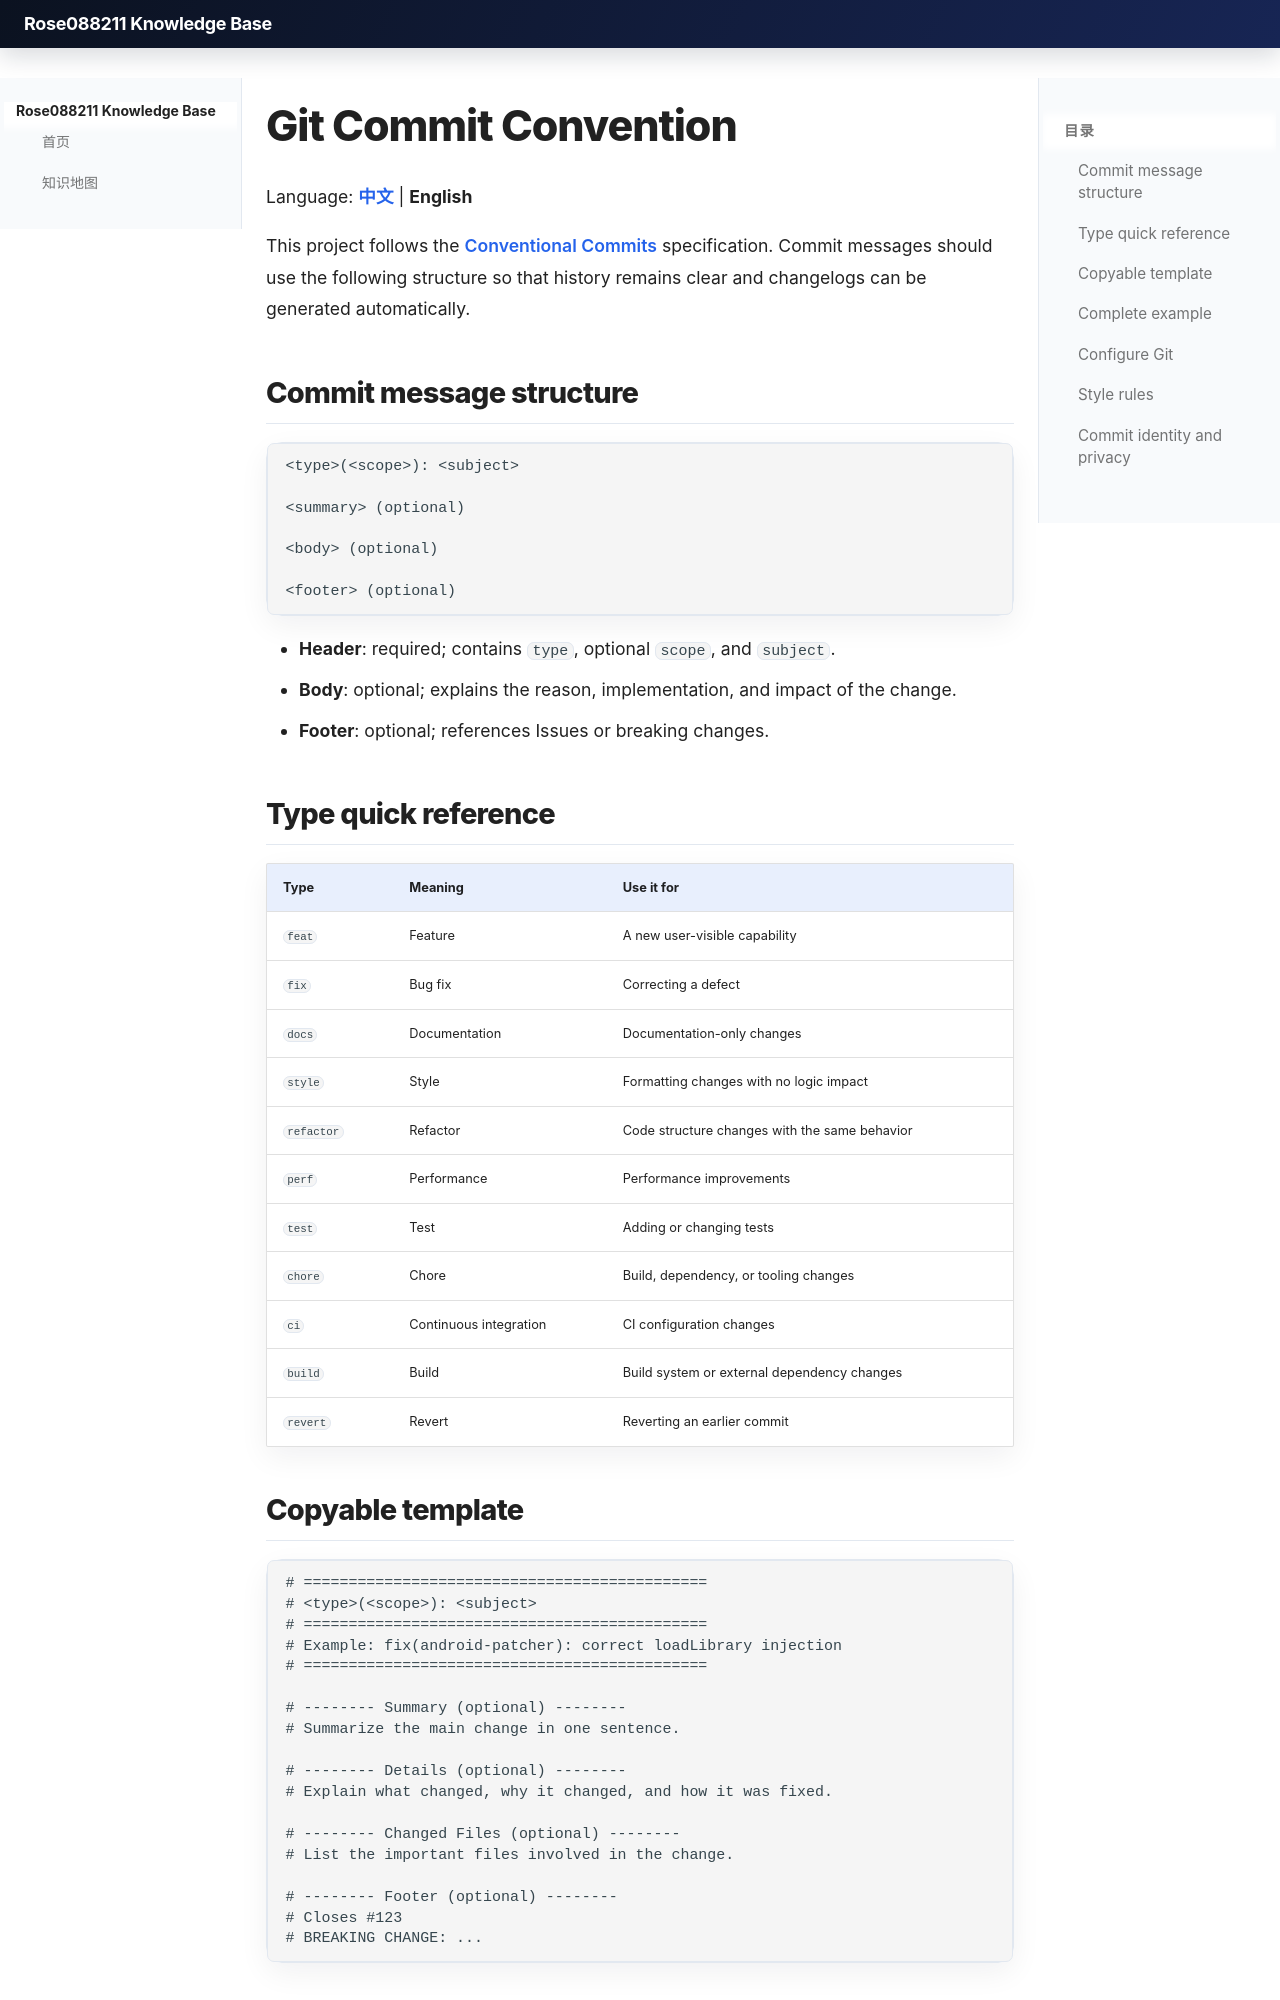

repository: Rose088211/Rose088211.github.io · page: contributing-en/index.html · generator: mkdocs

# Git Commit Convention

Language: [中文](index.md) | **English**

This project follows the [Conventional Commits](https://www.conventionalcommits.org/) specification. Commit messages should use the following structure so that history remains clear and changelogs can be generated automatically.

## Commit message structure

```text
<type>(<scope>): <subject>

<summary> (optional)

<body> (optional)

<footer> (optional)
```

- **Header**: required; contains `type`, optional `scope`, and `subject`.
- **Body**: optional; explains the reason, implementation, and impact of the change.
- **Footer**: optional; references Issues or breaking changes.

## Type quick reference

| Type | Meaning | Use it for |
| :--- | :--- | :--- |
| `feat` | Feature | A new user-visible capability |
| `fix` | Bug fix | Correcting a defect |
| `docs` | Documentation | Documentation-only changes |
| `style` | Style | Formatting changes with no logic impact |
| `refactor` | Refactor | Code structure changes with the same behavior |
| `perf` | Performance | Performance improvements |
| `test` | Test | Adding or changing tests |
| `chore` | Chore | Build, dependency, or tooling changes |
| `ci` | Continuous integration | CI configuration changes |
| `build` | Build | Build system or external dependency changes |
| `revert` | Revert | Reverting an earlier commit |
